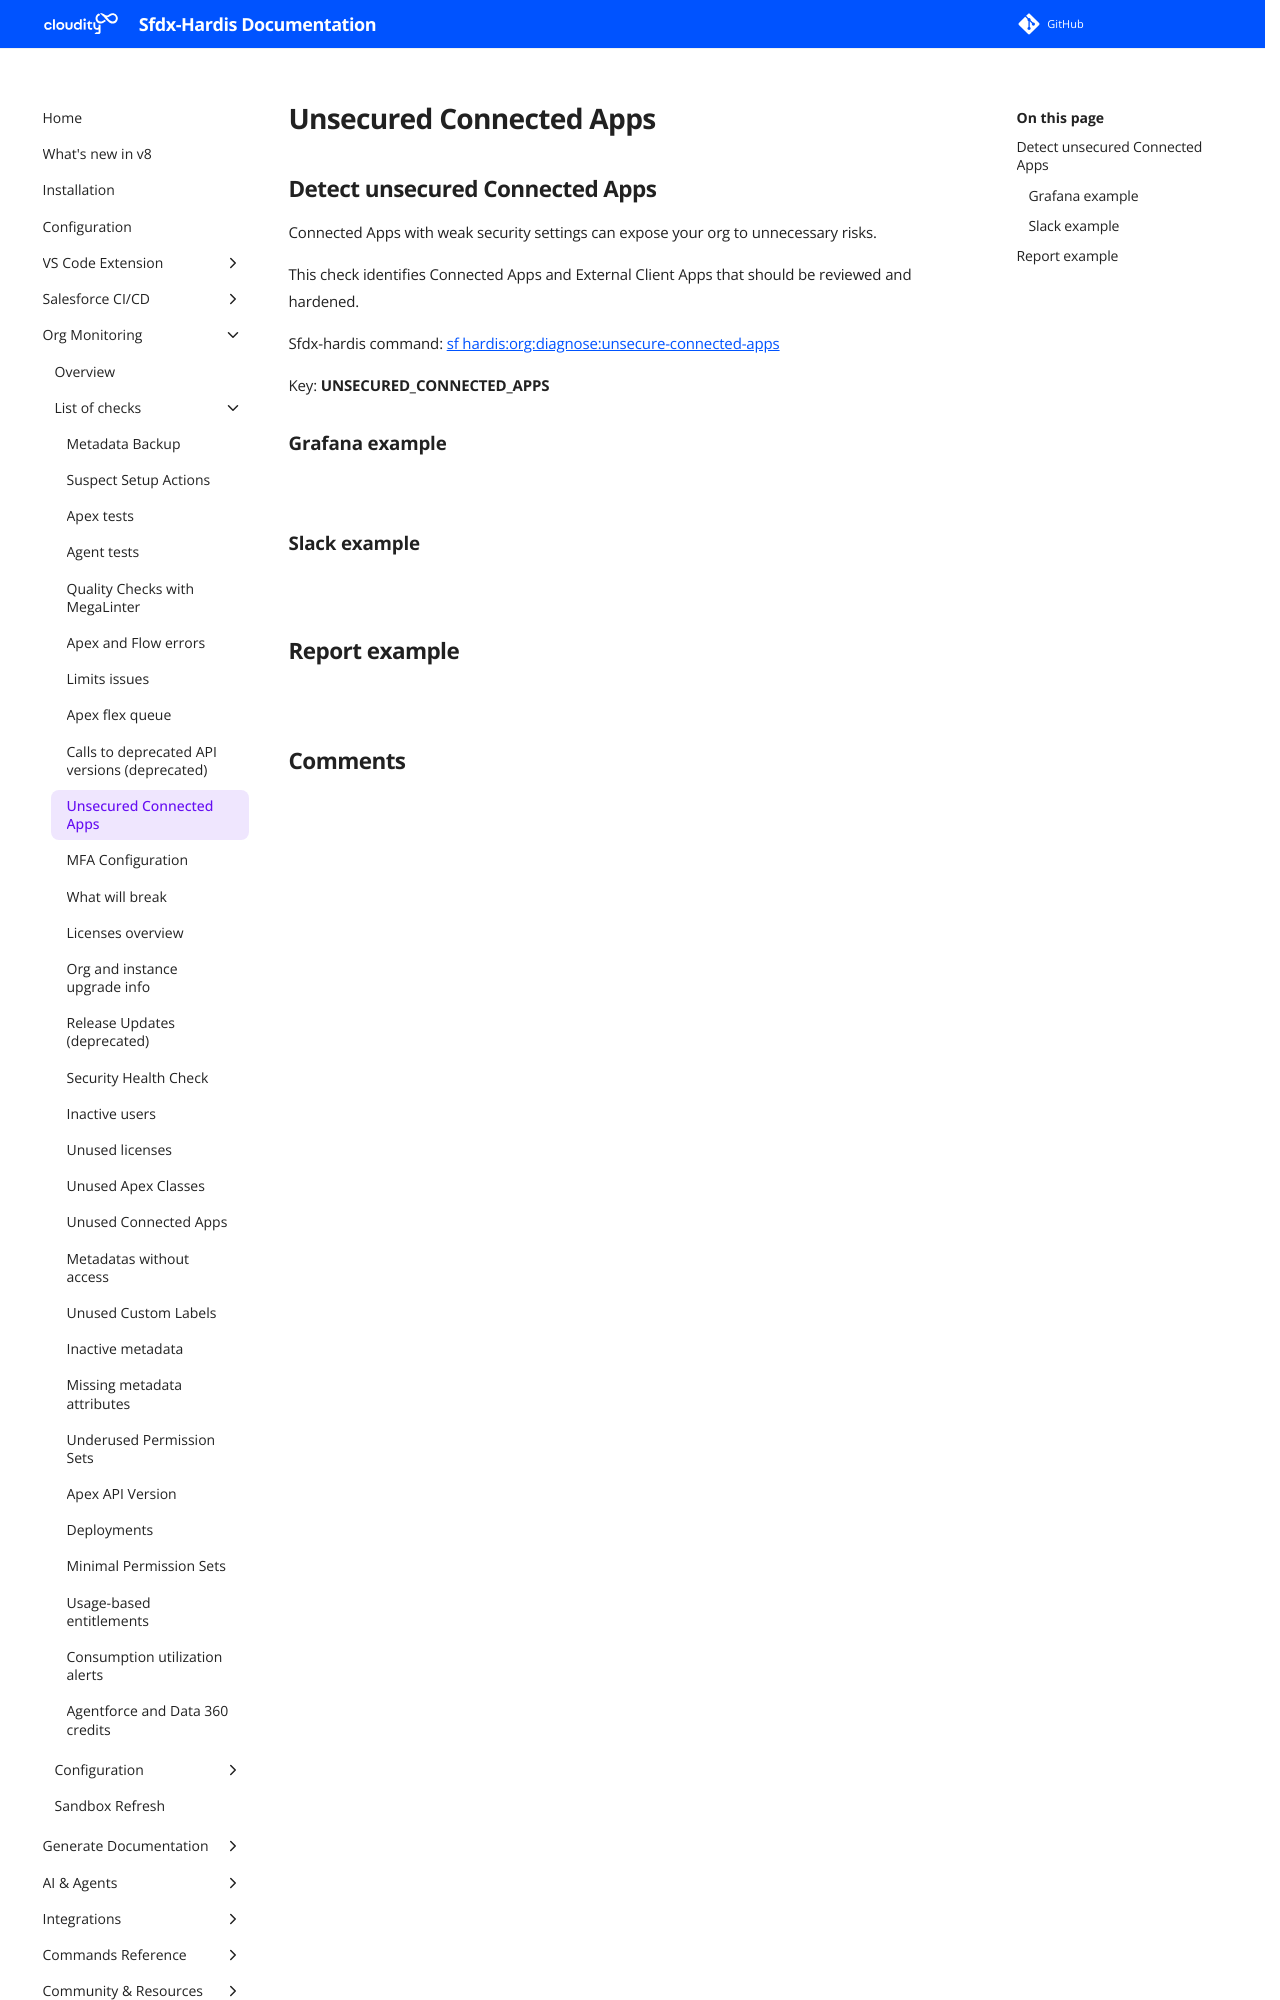

repository: hardisgroupcom/sfdx-hardis · page: salesforce-monitoring-unsecured-connected-apps/index.html · generator: mkdocs

---
title: Unsecured Connected Apps (Salesforce monitoring)
description: Schedule daily checks of insecure Connected Apps settings with sfdx-hardis Monitoring
---
<!-- markdownlint-disable MD013 -->

## Detect unsecured Connected Apps

Connected Apps with weak security settings can expose your org to unnecessary risks.

This check identifies Connected Apps and External Client Apps that should be reviewed and hardened.

Sfdx-hardis command: [sf hardis:org:diagnose:unsecure-connected-apps](https://sfdx-hardis.cloudity.com/hardis/org/diagnose/unsecure-connected-apps/)

Key: **UNSECURED_CONNECTED_APPS**

### Grafana example

![](assets/images/monitoring-unsecured-connected-apps-grafana.png)
